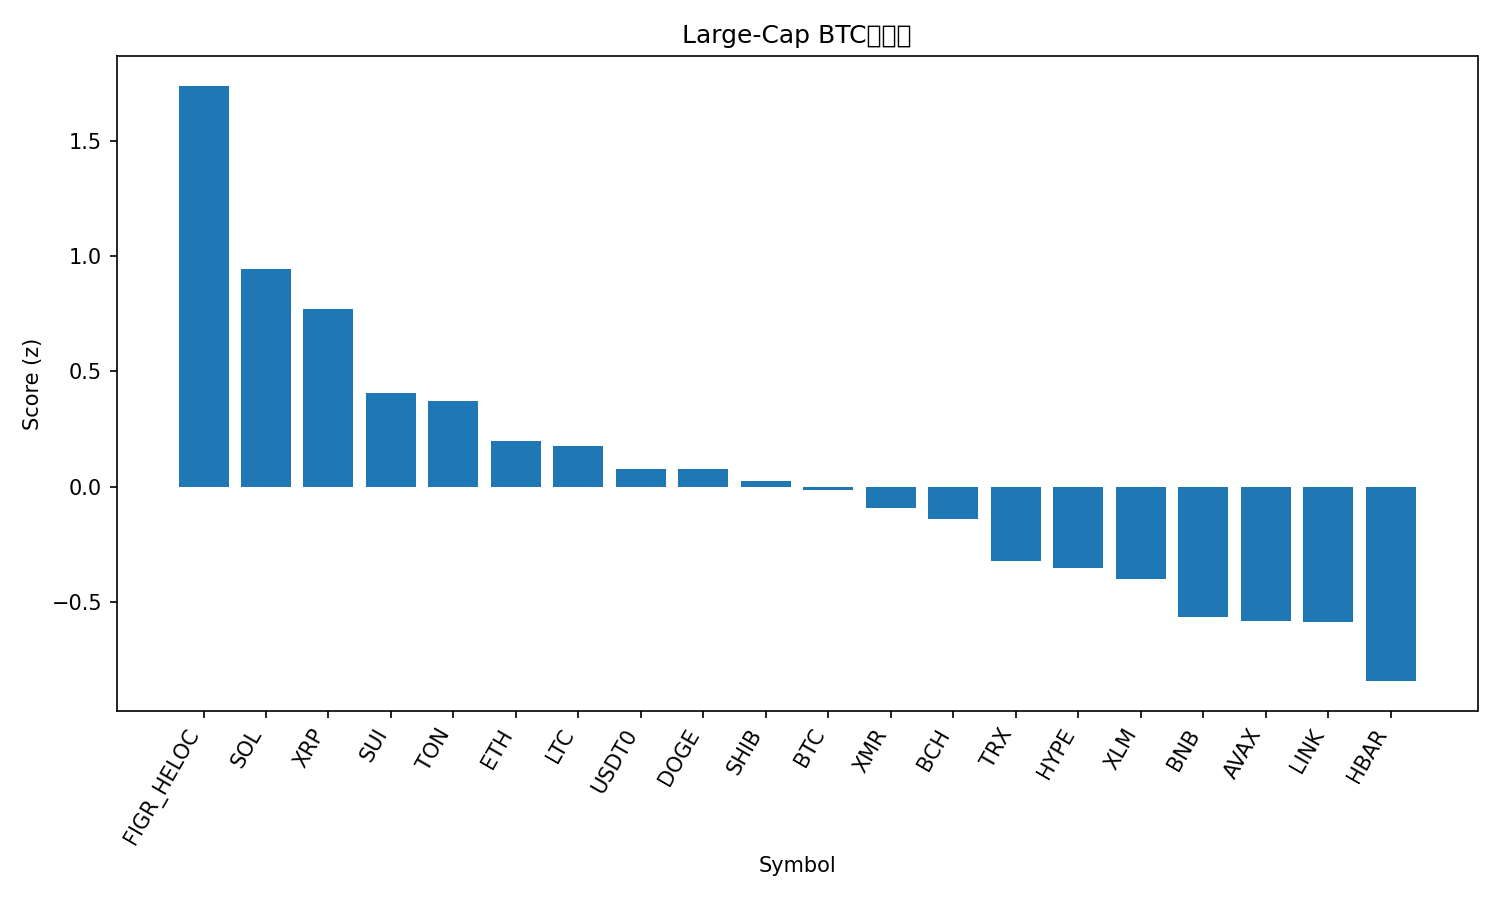

Data behind this chart, as committed beside it:
rank, name, symbol, price_btc, price_usd, pct_1h_btc, pct_24h_btc, pct_7d_btc, market_cap_rank, market_cap_usd, volume_usd, score
1, Figure Heloc, FIGR_HELOC, 8.98e-06, 1.0, 0.1247, 96.8, -3.972, 15, 13235691013, 823917, 1.74
2, Solana, SOL, 0.001733, 192.9, 0.4363, -0.6065, -0.1263, 6, 105994326741, 3120618014, 0.9465
3, XRP, XRP, 2.337e-05, 2.6, 0.2561, 2.161, 6.424, 4, 156186151236, 3230077549, 0.7693
4, Sui, SUI, 2.25e-05, 2.51, 0.2508, -1.011, -3.07, 23, 9080496921, 552911857, 0.4066
5, Toncoin, TON, 1.921e-05, 2.14, 0.2479, -0.782, -4.132, 35, 5389590503, 77989478, 0.3698
6, Ethereum, ETH, 0.0353, 3930, 0.1284, -0.1204, -2.523, 2, 474174899801, 12401731675, 0.1968
7, Litecoin, LTC, 0.000867, 96.52, 0.08279, 0.01651, 1.778, 29, 7378091700, 313987751, 0.1759
8, USDT0, USDT0, 8.98e-06, 1.0, 0.1144, -0.2463, -3.878, 31, 7135109329, 235449533, 0.07566
9, Dogecoin, DOGE, 1.75e-06, 0.1949, 0.08488, -1.796, -0.842, 9, 29507341284, 834756603, 0.07398
10, Shiba Inu, SHIB, 9.0774e-11, 1.011e-05, 0.07372, -1.087, -1.915, 34, 5953809448, 94401180, 0.02451
11, Bitcoin, BTC, 1.0, 111314, 0.0, 0.0, 0.0, 1, 2219662278219, 23671853084, -0.0165
12, Monero, XMR, 0.003008, 334.9, -0.08069, 2.965, 3.898, 32, 6183557883, 144395755, -0.09306
13, Bitcoin Cash, BCH, 0.004576, 509.4, -0.1013, 1.085, 5.014, 21, 10157940330, 310446388, -0.1389
14, TRON, TRX, 2.67e-06, 0.2967, 0.01593, -1.126, -9.062, 10, 28092645216, 756024227, -0.3222
15, Hyperliquid, HYPE, 0.0003931, 43.77, -0.3818, 8.92, 15.23, 17, 11855336256, 415364840, -0.3548
16, Stellar, XLM, 2.9e-06, 0.3231, -0.1374, 0.9205, -0.8817, 20, 10346266357, 145378533, -0.4032
17, BNB, BNB, 0.01003, 1117, -0.1994, -0.2162, -0.9505, 5, 155427526701, 1082945447, -0.565
18, Avalanche, AVAX, 0.0001741, 19.38, -0.1242, -0.1157, -7.41, 27, 8265177195, 273155288, -0.5849
19, Chainlink, LINK, 0.0001592, 17.73, -0.2402, -0.7573, 1.857, 16, 12350523849, 375670069, -0.5887
20, Hedera, HBAR, 1.54e-06, 0.1711, -0.3287, 0.3594, -0.4009, 30, 7265905028, 117523750, -0.845
21, Cardano, ADA, 5.81e-06, 0.6467, -0.341, -1.325, -1.33, 11, 23683246860, 695198146, -0.9276
